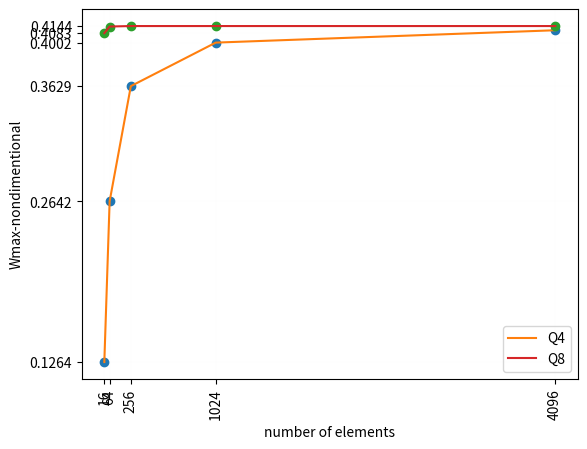

Reproduce this figure in Python.
import matplotlib.pyplot as plt

x1 = [16, 64, 256, 1024, 4096]
y1 = [0.1264, 0.2642, 0.3629, 0.4002, 0.4108]

y2 = [0.4083, 0.4140, 0.4144, 0.4144, 0.4144]

y = [0.1264, 0.2642, 0.3629, 0.4002, 0.4108, 0.4083, 0.4140, 0.4144]

plt.plot(x1, y1, 'o')
plt.plot(x1, y1, '-', label='Q4')  # '-' for straight lines
plt.plot(x1, y2, 'o')
plt.plot(x1, y2, '-', label='Q8')

plt.xticks(x1, rotation=90)  # Rotate labels to be vertical
plt.yticks([y1[0], y1[1], y1[2], y1[3], y2[0], y2[2]])

plt.xlabel("number of elements")
plt.ylabel("Wmax-nondimentional")
plt.grid(True, which='both', linestyle='--', linewidth=0.005)
plt.legend()

# Show the plot
plt.show()